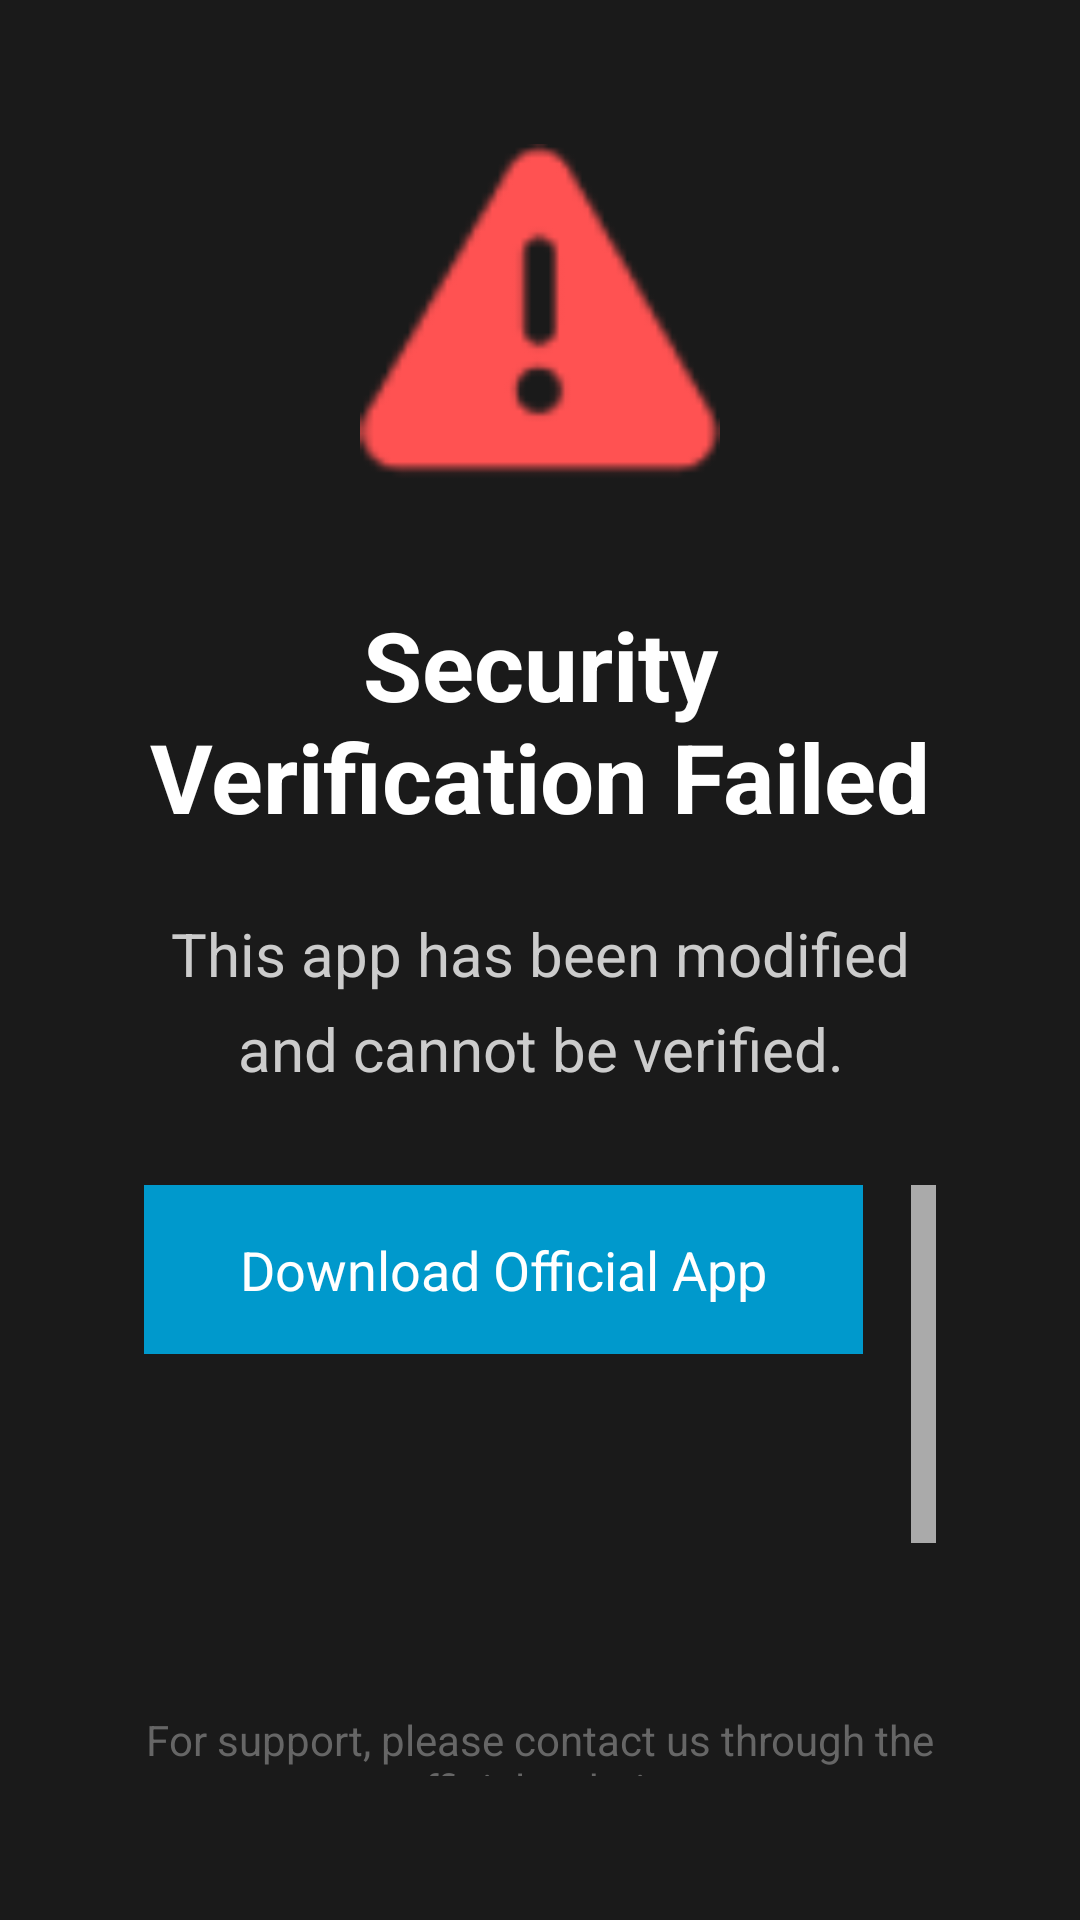

Produce the Android XML layout that renders to this screen, including the resource entries it uses.
<!-- AndroidManifest.xml: activity theme Theme.Leanback -->
<!-- res/layout/activity_security_lock.xml -->
<?xml version="1.0" encoding="utf-8"?>
<LinearLayout xmlns:android="http://schemas.android.com/apk/res/android"
    android:layout_width="match_parent"
    android:layout_height="match_parent"
    android:orientation="vertical"
    android:gravity="center"
    android:padding="48dp"
    android:background="#1A1A1A">

    
    <ImageView
        android:id="@+id/security_lock_icon"
        android:layout_width="120dp"
        android:layout_height="120dp"
        android:src="@android:drawable/ic_dialog_alert"
        android:tint="#FF5252"
        android:layout_marginBottom="32dp"
        android:contentDescription="Security Warning" />

    
    <TextView
        android:id="@+id/security_lock_title"
        android:layout_width="wrap_content"
        android:layout_height="wrap_content"
        android:text="Security Verification Failed"
        android:textSize="32sp"
        android:textColor="#FFFFFF"
        android:textStyle="bold"
        android:gravity="center"
        android:layout_marginBottom="24dp" />

    
    <TextView
        android:id="@+id/security_lock_message"
        android:layout_width="match_parent"
        android:layout_height="wrap_content"
        android:text="This app has been modified and cannot be verified."
        android:textSize="20sp"
        android:textColor="#CCCCCC"
        android:gravity="center"
        android:maxWidth="800dp"
        android:layout_marginBottom="32dp"
        android:lineSpacingMultiplier="1.3" />

    
    <LinearLayout
        android:layout_width="wrap_content"
        android:layout_height="wrap_content"
        android:orientation="horizontal"
        android:layout_marginBottom="24dp">

        
        <Button
            android:id="@+id/security_lock_action_button"
            android:layout_width="wrap_content"
            android:layout_height="wrap_content"
            android:text="Download Official App"
            android:textSize="18sp"
            android:paddingStart="32dp"
            android:paddingEnd="32dp"
            android:paddingTop="16dp"
            android:paddingBottom="16dp"
            android:layout_marginEnd="16dp"
            android:background="@android:color/holo_blue_dark"
            android:textColor="#FFFFFF"
            android:focusable="true"
            android:focusableInTouchMode="true" />

        
        <Button
            android:id="@+id/security_lock_exit_button"
            android:layout_width="wrap_content"
            android:layout_height="wrap_content"
            android:text="Exit"
            android:textSize="18sp"
            android:paddingStart="32dp"
            android:paddingEnd="32dp"
            android:paddingTop="16dp"
            android:paddingBottom="16dp"
            android:background="@android:color/darker_gray"
            android:textColor="#FFFFFF"
            android:focusable="true"
            android:focusableInTouchMode="true" />
    </LinearLayout>

    
    <TextView
        android:id="@+id/security_lock_details"
        android:layout_width="match_parent"
        android:layout_height="wrap_content"
        android:text="Technical details..."
        android:textSize="14sp"
        android:textColor="#888888"
        android:gravity="center"
        android:maxWidth="800dp"
        android:fontFamily="monospace"
        android:visibility="gone"
        android:layout_marginTop="16dp" />

    
    <TextView
        android:layout_width="wrap_content"
        android:layout_height="wrap_content"
        android:text="For support, please contact us through the official website"
        android:textSize="14sp"
        android:textColor="#666666"
        android:gravity="center"
        android:layout_marginTop="32dp" />

</LinearLayout>
<!-- resources referenced by this layout -->
<resources>
  <style name="Theme.Leanback" parent="Theme.Leanback.Browse">
          <item name="android:windowBackground">@color/amarco_black</item>
          <item name="android:colorPrimary">@color/amarco_gold_dark</item>
          <item name="android:colorAccent">@color/amarco_gold_dark</item>
          <item name="browseTitleTextStyle">@style/BrowseTitleTextStyle</item>
          <item name="browseTitleViewStyle">@style/BrowseTitleViewStyle</item>
          <item name="defaultBrandColor">@color/amarco_gold_dark</item>
          <item name="defaultSearchColor">@color/amarco_gold_dark</item>
          
          
          <item name="browsePaddingStart">0dp</item>
          <item name="browsePaddingEnd">0dp</item>
          <item name="browsePaddingTop">0dp</item>
          <item name="browsePaddingBottom">0dp</item>
          
          
          <item name="browseRowsMarginTop">0dp</item>
          <item name="browseRowsMarginStart">0dp</item>
          
          
          <item name="android:colorControlHighlight">@color/amarco_medium_gray</item>
          <item name="android:colorControlActivated">@color/amarco_gold_dark</item>
          <item name="android:colorControlNormal">@color/amarco_text_secondary</item>
      </style>
  <color name="amarco_black">#0A0A0A</color>
  <color name="amarco_gold_dark">#B0B0B0</color>
  <style name="BrowseTitleTextStyle" parent="Widget.Leanback.Title.Text">
          <item name="android:textColor">@color/amarco_text_primary</item>
          <item name="android:textSize">24sp</item>
          <item name="android:textStyle">normal</item>
          <item name="android:fontFamily">sans-serif-light</item>
          <item name="android:letterSpacing">0.15</item>
          <item name="android:shadowColor">#40000000</item>
          <item name="android:shadowDx">0</item>
          <item name="android:shadowDy">2</item>
          <item name="android:shadowRadius">4</item>
      </style>
  <style name="BrowseTitleViewStyle" parent="Widget.Leanback.Title">
          <item name="android:background">@drawable/amarco_header_background</item>
          <item name="android:paddingStart">56dp</item>
          <item name="android:paddingTop">40dp</item>
          <item name="android:paddingBottom">24dp</item>
          <item name="android:elevation">4dp</item>
      </style>
  <color name="amarco_medium_gray">#2A2A2A</color>
  <color name="amarco_text_secondary">#B0B0B0</color>
  <color name="amarco_text_primary">#FFFFFF</color>
  <!-- drawable amarco_header_background (drawable) -->
  <?xml version="1.0" encoding="utf-8"?>
  <layer-list xmlns:android="http://schemas.android.com/apk/res/android">
      
      <item>
          <shape android:shape="rectangle">
              <gradient
                  android:angle="90"
                  android:startColor="#0A0A0A"
                  android:centerColor="#0F0F0F"
                  android:endColor="#0A0A0A"
                  android:type="linear" />
          </shape>
      </item>
      
      
      <item android:top="0dp" android:bottom="0dp">
          <shape android:shape="rectangle">
              <solid android:color="@android:color/transparent" />
              <stroke
                  android:width="1dp"
                  android:color="#20D4AF37" />
          </shape>
      </item>
  </layer-list>
</resources>
